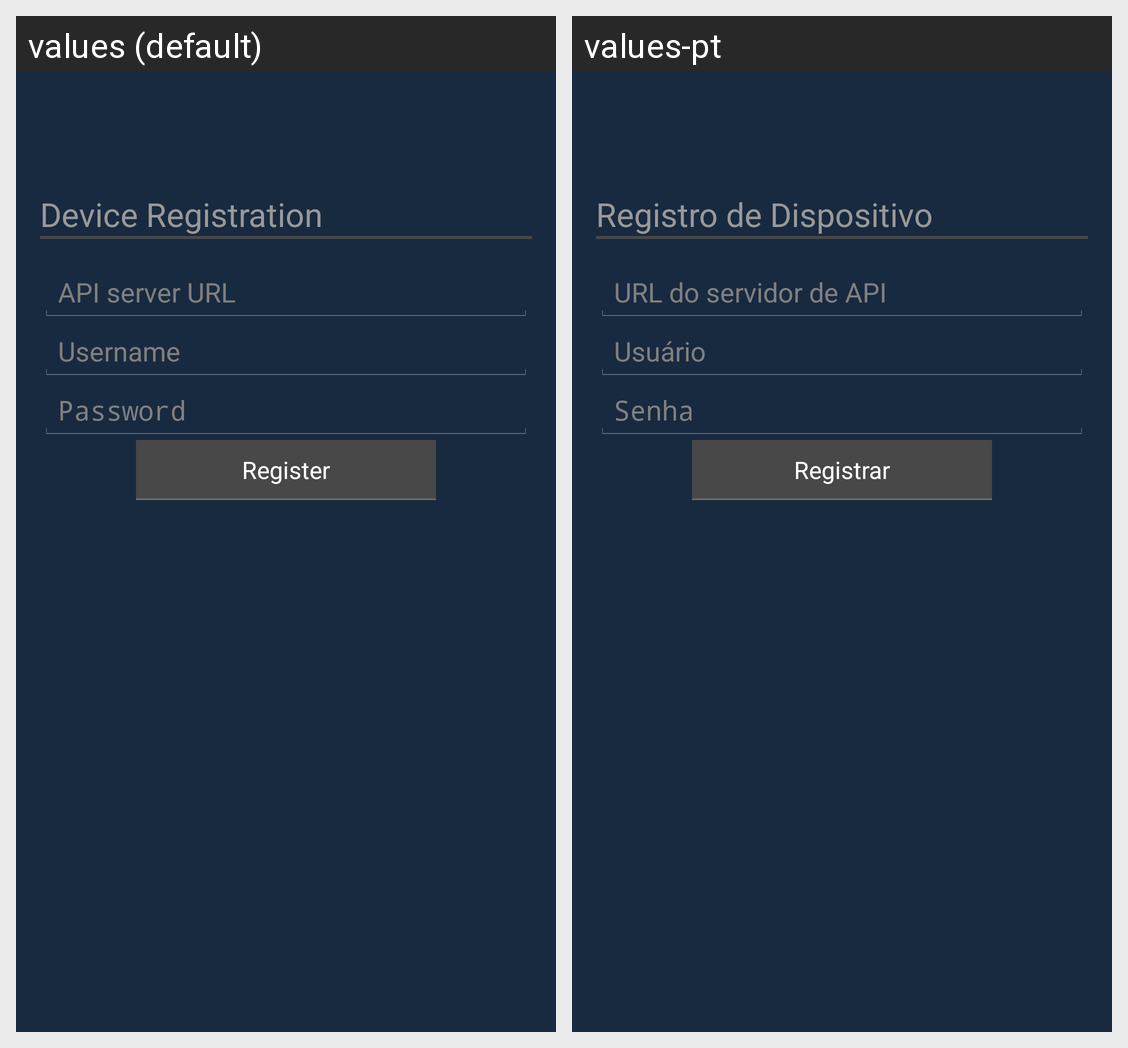

Strings drawn on this Android screen and how each of the app's shown locales translates them:
Android screen res/layout/activity_registration.xml rendered under 2 locales, left to right: values (default), values-pt. Device: Nexus 5 (rendered at 1080×1920; each locale shown at half size, 540×960, under a caption strip naming it); theme AppTheme.
Strings drawn on this screen, with the default value and each locale's value (text and hints the layout hard-codes, and strings that could not be matched under every locale, appear in the picture but are not listed):

device_registration
  values: Device Registration
  values-pt: Registro de Dispositivo

server_url_hint
  values: API server URL
  values-pt: URL do servidor de API

login_hint
  values: Username
  values-pt: Usuário

password_hint
  values: Password
  values-pt: Senha

do_registration
  values: Register
  values-pt: Registrar
